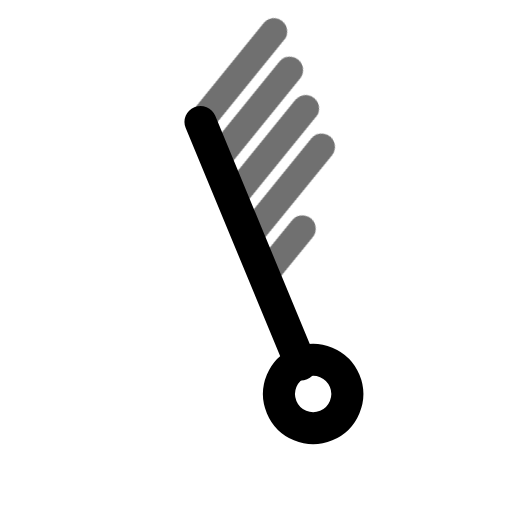
t = 0.00 s
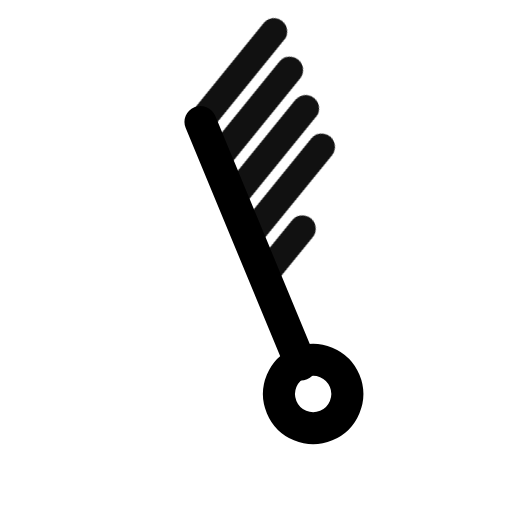
t = 0.55 s
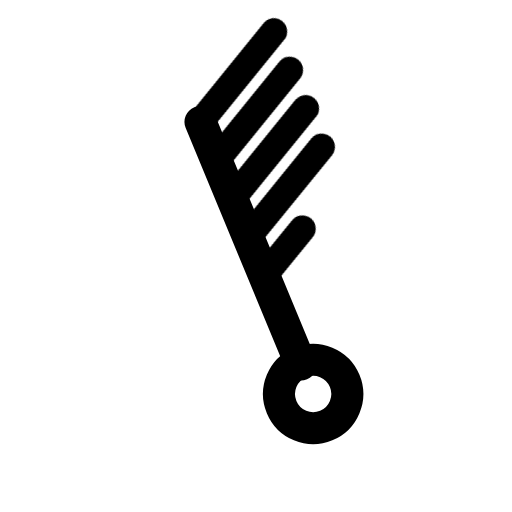
t = 0.98 s
t = 1.46 s: frame unchanged from t = 0.98 s, image omitted
t = 1.86 s: frame unchanged from t = 0.98 s, image omitted
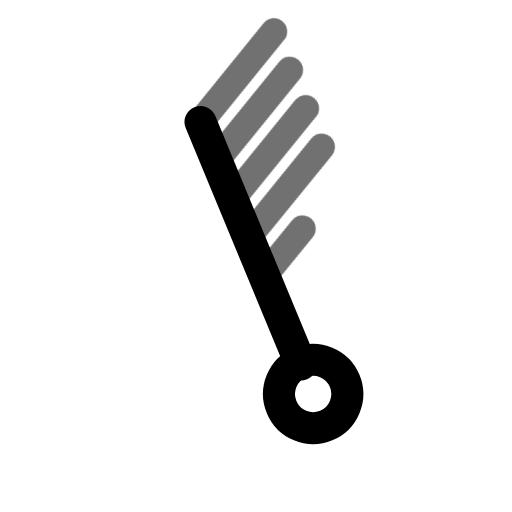
t = 2.65 s

The animated SVG that drew these frames (rendered in a browser with its animation timeline set to each time). Animation: 1 CSS @keyframes rule; one cycle of 3.05 s, repeats indefinitely.

<svg xmlns="http://www.w3.org/2000/svg" width="24" height="24" fill="none" stroke="currentColor" stroke-linecap="round" stroke-linejoin="round" stroke-width="2" viewBox="0 0 24 24">
    <!-- Generated by scripts/icon-expansion/generate.mjs -->
    <style>
        @media (prefers-reduced-motion: no-preference) {
            @keyframes ira-exp-pulse { 0%, 100% { opacity: 1; } 22% { opacity: .45; } 40% { opacity: 1; } }
            [data-ira-motion="wind-barb-nnw-45kt"] { transform-box: fill-box; transform-origin: center; animation: ira-exp-pulse 2.65s ease-in-out -0.4s infinite; }
        }
    </style>
    <g transform="rotate(337.5 12 12)"><g stroke-width="1.5"><path d="M12 5.2V17.5"/><circle cx="12" cy="19" r="1.6"/></g></g>
    <g data-ira-motion="wind-barb-nnw-45kt"><g transform="rotate(337.5 12 12)"><g stroke-width="1.25"><path d="M12 5.2l4.8 -2.6"/><path d="M12 7.15l4.8 -2.6"/><path d="M12 9.1l4.8 -2.6"/><path d="M12 11.049999999999999l4.8 -2.6"/><path d="M12 12.999999999999998l2.5 -1.35"/></g></g></g>
</svg>
